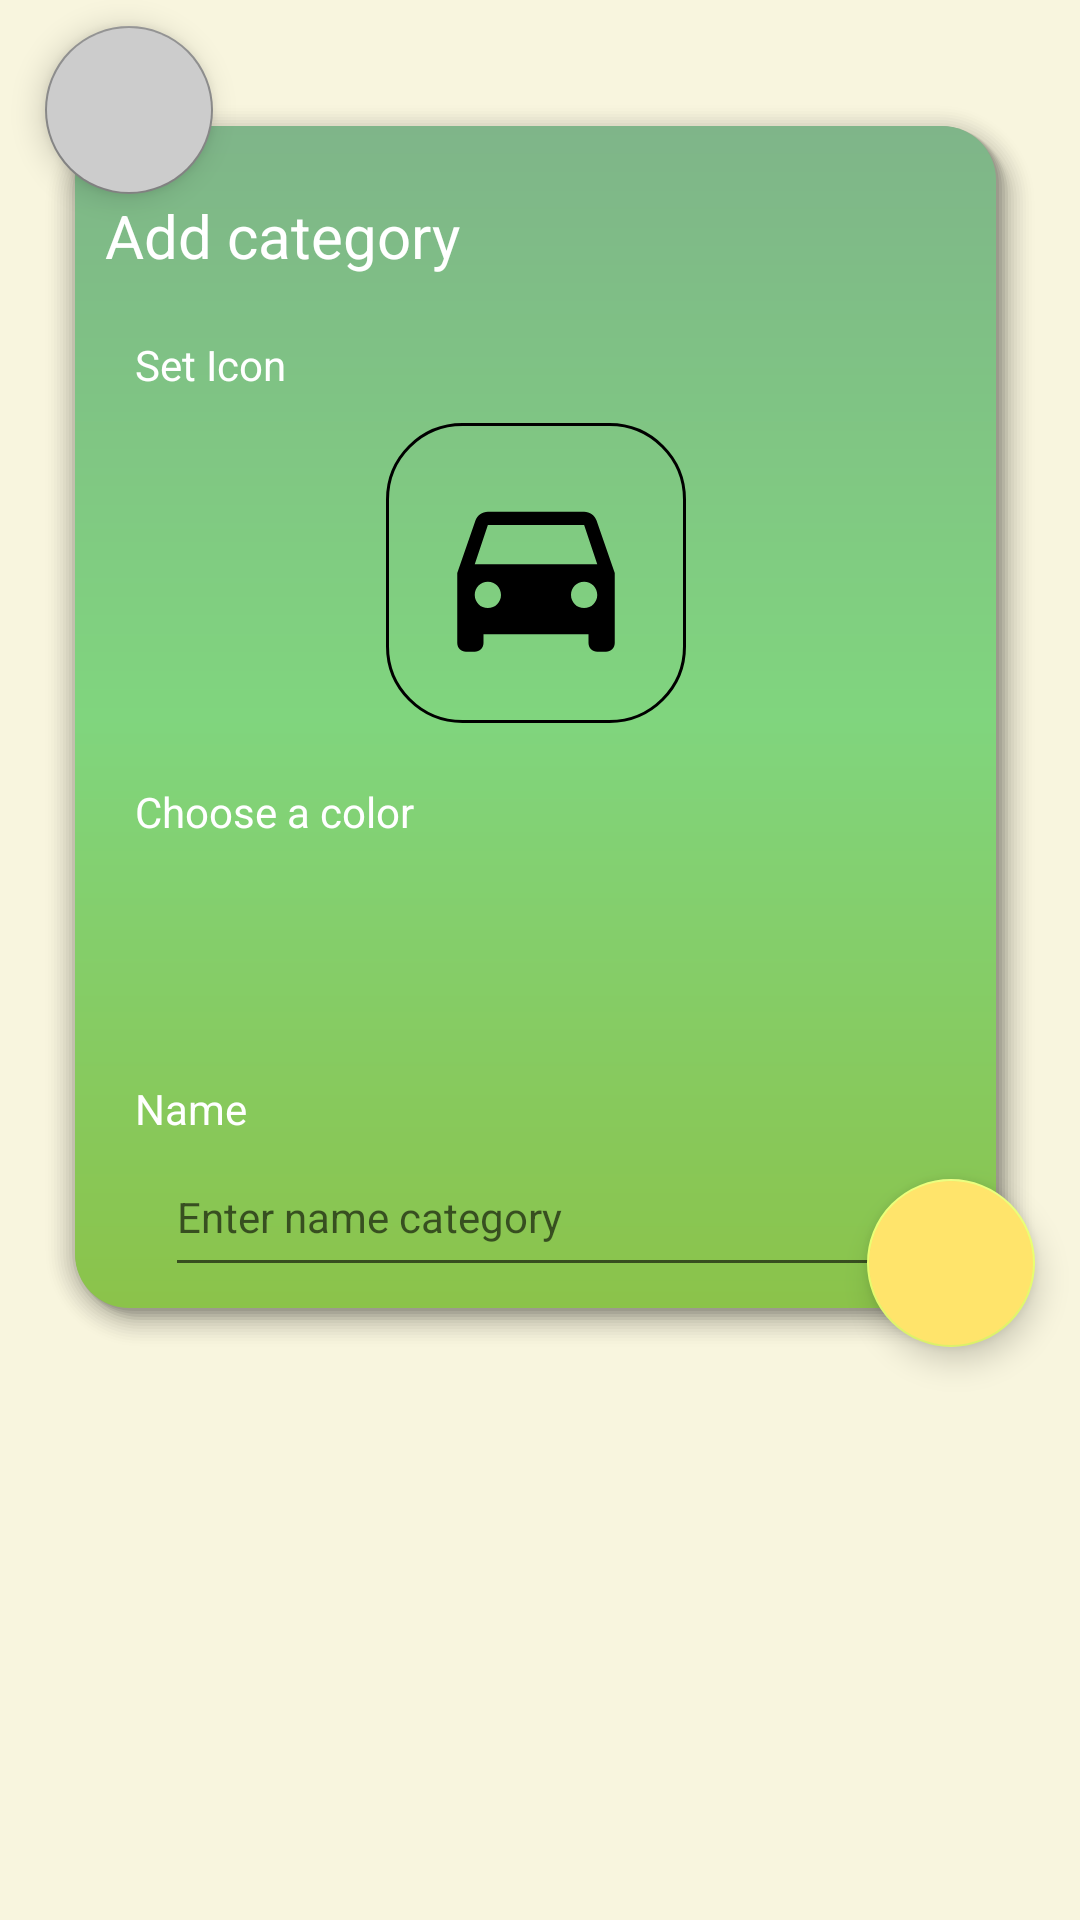

This screen was rendered from an Android layout file. Write that file and the resources it references.
<!-- AndroidManifest.xml: application theme Theme.MyMoney -->
<!-- res/layout/fragment_add_new_category.xml -->
<?xml version="1.0" encoding="utf-8"?>
<androidx.constraintlayout.widget.ConstraintLayout xmlns:android="http://schemas.android.com/apk/res/android"
    xmlns:tools="http://schemas.android.com/tools"
    android:layout_width="match_parent"
    android:layout_height="match_parent"
    xmlns:app="http://schemas.android.com/apk/res-auto"
    tools:context=".presentation.categories.addnewcategory.AddNewCategoryFragment">

    <com.google.android.material.floatingactionbutton.FloatingActionButton
        android:layout_width="wrap_content"
        android:layout_height="wrap_content"
        android:id="@+id/btnEscape"
        android:layout_marginBottom="-30dp"
        app:layout_constraintBottom_toTopOf="@id/internalConstrainLayout1"
        app:layout_constraintStart_toStartOf="@id/internalConstrainLayout1"
        android:backgroundTint="@color/lightgray"
        app:backgroundTint="@color/gray"
        android:src="@drawable/baseline_clear_24"
        tools:ignore="ContentDescription" />

    <com.google.android.material.floatingactionbutton.FloatingActionButton
        android:layout_width="wrap_content"
        android:layout_height="wrap_content"
        android:id="@+id/btnDeleteCategory"
        android:layout_marginBottom="-30dp"
        android:visibility="gone"
        app:layout_constraintBottom_toTopOf="@id/internalConstrainLayout1"
        app:layout_constraintEnd_toEndOf="@id/internalConstrainLayout1"
        android:backgroundTint="@color/pastel_red"
        app:backgroundTint="@color/red"
        android:src="@drawable/baseline_delete_24"
        tools:ignore="ContentDescription" />


    <androidx.constraintlayout.widget.ConstraintLayout
        android:id="@+id/internalConstrainLayout1"
        app:circularflow_angles="10dp"
        app:circularflow_radiusInDP="12dp"
        app:layout_constraintEnd_toEndOf="parent"
        app:layout_constraintStart_toStartOf="parent"
        app:layout_constraintTop_toTopOf="parent"
        android:layout_width="match_parent"
        android:layout_height="wrap_content"
        android:layout_marginStart="15dp"
        android:layout_marginEnd="15dp"
        android:layout_marginTop="35dp"
        android:background="@drawable/add_my_custom_shape_soft_recycler_hard_green"
        android:paddingTop="20dp"
        android:paddingBottom="20dp">


        <TextView
            android:id="@+id/tvNameOfCatOperation"
            app:layout_constraintStart_toStartOf="parent"
            app:layout_constraintTop_toTopOf="parent"
            android:layout_width="match_parent"
            android:layout_height="match_parent"
            android:layout_margin="10dp"
            android:text="@string/add_category"
            android:textColor="@color/white"
            android:textSize="20sp" />


        <TextView
            android:id="@+id/tvSetIcon"
            app:layout_constraintStart_toStartOf="parent"
            app:layout_constraintTop_toBottomOf="@id/tvNameOfCatOperation"
            android:layout_width="match_parent"
            android:layout_height="match_parent"
            android:layout_margin="20dp"
            android:text="@string/setIcon"
            android:textColor="@color/white"
            android:textSize="14sp" />




        <ImageView
            android:id="@id/image_category"
            android:layout_width="100dp"
            android:layout_height="100dp"
            android:layout_margin="10dp"
            android:padding="15dp"
            android:background="@drawable/rounded_corners_ui"
            android:src="@drawable/car"
            app:layout_constraintEnd_toEndOf="parent"
            app:layout_constraintTop_toBottomOf="@id/tvSetIcon"
            app:layout_constraintStart_toStartOf="parent"
            app:layout_constraintBottom_toTopOf="@id/tvColor"
            android:contentDescription="@string/image" />

        <TextView
            android:id="@+id/tvColor"
            app:layout_constraintStart_toStartOf="parent"
            app:layout_constraintTop_toBottomOf="@id/image_category"
            android:layout_width="match_parent"
            android:layout_height="match_parent"
            android:layout_margin="20dp"
            android:text="@string/chooseAColor"
            android:textColor="@color/white"
            android:textSize="14sp" />

        <androidx.recyclerview.widget.RecyclerView
            android:id="@+id/categoryColor"
            app:layoutManager="androidx.recyclerview.widget.LinearLayoutManager"
            app:layout_constraintEnd_toEndOf="parent"
            app:layout_constraintStart_toStartOf="parent"
            app:layout_constraintTop_toBottomOf="@id/tvColor"
            android:layout_width="0dp"
            android:layout_height="50dp"
            android:layout_marginTop="10dp"
            android:layout_marginBottom="20dp"
            android:orientation="horizontal"
            tools:itemCount="11"
            tools:listitem="@layout/colors_horizontal_item_layout" />

        <TextView
            android:id="@+id/tvEnterName"
            app:layout_constraintStart_toStartOf="parent"
            app:layout_constraintTop_toBottomOf="@id/categoryColor"
            android:layout_width="match_parent"
            android:layout_height="match_parent"
            android:layout_margin="20dp"
            android:text="@string/enterName"
            android:textColor="@color/white"
            android:textSize="14sp" />


        <EditText
            android:id="@+id/edit_name_category"
            app:layout_constraintEnd_toEndOf="parent"
            app:layout_constraintStart_toStartOf="parent"
            app:layout_constraintTop_toBottomOf="@id/tvEnterName"
            android:layout_width="match_parent"
            android:layout_height="50dp"
            android:layout_marginHorizontal="30sp"
            android:autofillHints="description"
            android:hint="@string/enterNameCategory"
            android:inputType="textCapSentences"
            android:textSize="14sp"
            tools:ignore="LabelFor" />
    </androidx.constraintlayout.widget.ConstraintLayout>

    <com.google.android.material.floatingactionbutton.FloatingActionButton
        android:id="@+id/btnSave"
        android:layout_width="wrap_content"
        android:layout_height="wrap_content"
        app:layout_constraintBottom_toBottomOf="@id/internalConstrainLayout1"
        app:layout_constraintEnd_toEndOf="@id/internalConstrainLayout1"
        android:backgroundTint="@color/pastel_yellow"
        app:backgroundTint="@color/pastel_light_yellow"
        android:src="@drawable/baseline_check_24"
        tools:ignore="ContentDescription" />


</androidx.constraintlayout.widget.ConstraintLayout>
<!-- res/layout/colors_horizontal_item_layout.xml (included above) -->
<?xml version="1.0" encoding="utf-8"?>
<androidx.constraintlayout.widget.ConstraintLayout xmlns:tools="http://schemas.android.com/tools"
    android:id="@+id/rounder"
    xmlns:android="http://schemas.android.com/apk/res/android"
    android:layout_width="52dp"
    android:layout_height="52dp"
    android:backgroundTint="@color/pastel_orange"
    android:background="@drawable/my_custom_shape"
    xmlns:app="http://schemas.android.com/apk/res-auto">

    <ImageView
        android:id="@+id/checker"
        android:layout_width="wrap_content"
        android:layout_height="wrap_content"
        app:layout_constraintStart_toStartOf="parent"
        app:layout_constraintTop_toTopOf="parent"
        app:layout_constraintEnd_toEndOf="parent"
        app:layout_constraintBottom_toBottomOf="parent"
        android:src="@drawable/baseline_check_circle_outline_24"
        android:visibility="gone"
        tools:ignore="ContentDescription" />
</androidx.constraintlayout.widget.ConstraintLayout>
<!-- resources referenced by this layout -->
<resources>
  <color name="gray">#888</color>
  <color name="lightgray">#FFCCCCCC</color>
  <color name="pastel_light_yellow">#ffe9ff70</color>
  <color name="pastel_orange">#ffffb5a7</color>
  <color name="pastel_red">#fff97685</color>
  <color name="pastel_yellow">#ffffe46b</color>
  <color name="red">#FF0000</color>
  <color name="white">#FFFFFFFF</color>
  <!-- drawable add_my_custom_shape_soft_recycler_hard_green: vector/xml drawable (drawable, 4046 chars, omitted) -->
  <!-- drawable car (drawable) -->
  <vector android:height="48dp" android:tint="#000000"
      android:viewportHeight="24" android:viewportWidth="24"
      android:width="48dp" xmlns:android="http://schemas.android.com/apk/res/android">
      <path android:fillColor="@android:color/white" android:pathData="M18.92,6.01C18.72,5.42 18.16,5 17.5,5h-11c-0.66,0 -1.21,0.42 -1.42,1.01L3,12v8c0,0.55 0.45,1 1,1h1c0.55,0 1,-0.45 1,-1v-1h12v1c0,0.55 0.45,1 1,1h1c0.55,0 1,-0.45 1,-1v-8l-2.08,-5.99zM6.5,16c-0.83,0 -1.5,-0.67 -1.5,-1.5S5.67,13 6.5,13s1.5,0.67 1.5,1.5S7.33,16 6.5,16zM17.5,16c-0.83,0 -1.5,-0.67 -1.5,-1.5s0.67,-1.5 1.5,-1.5 1.5,0.67 1.5,1.5 -0.67,1.5 -1.5,1.5zM5,11l1.5,-4.5h11L19,11L5,11z"/>
  </vector>
  <!-- drawable my_custom_shape: vector/xml drawable (drawable, 2748 chars, omitted) -->
  <!-- drawable rounded_corners_ui (drawable) -->
  <shape xmlns:android="http://schemas.android.com/apk/res/android"
      android:shape="rectangle">
  
      
      <corners android:radius="25dp" />
      <stroke
          android:width="0.9dp"
          android:color="@color/black" />
      
  
  
      <size
          android:width="40dp"
          android:height="40dp" />
      
  </shape>
  <string name="add_category">Add category</string>
  <string name="chooseAColor">Choose a color</string>
  <string name="enterName">Name</string>
  <string name="enterNameCategory">Enter name category</string>
  <string name="image" translatable="false">image</string>
  <string name="setIcon">Set Icon</string>
  <style name="Theme.MyMoney" parent="Theme.MaterialComponents.DayNight.DarkActionBar">
          
          <item name="android:colorBackground">@color/backgroundDay</item>
          <item name="colorPrimary">@color/green8</item>
          <item name="colorPrimaryVariant">@color/green5</item>
          <item name="colorOnPrimary">@color/white</item>
          
          <item name="colorSecondary">@color/green1</item>
          <item name="colorSecondaryVariant">@color/teal_700</item>
          <item name="colorOnSecondary">@color/black</item>
          
          <item name="android:statusBarColor">?attr/colorPrimaryVariant</item>
          
          <item name="colorAccent">#75aeff</item>
      </style>
  <color name="black">#FF000000</color>
  <color name="backgroundDay">#F8F5DE</color>
  <color name="green8">#80D57E</color>
  <color name="green5">#4B8E53</color>
  <color name="green1">#8BC34A</color>
  <color name="teal_700">#FF018786</color>
</resources>
